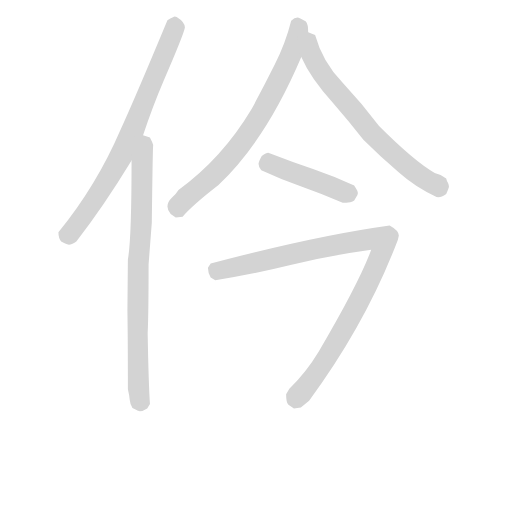
t = 0.00 s
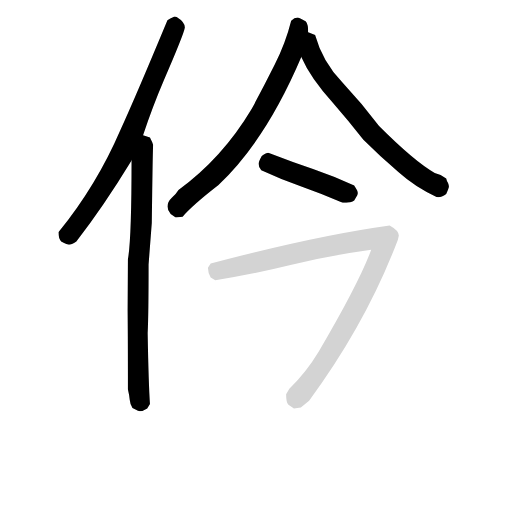
t = 4.13 s
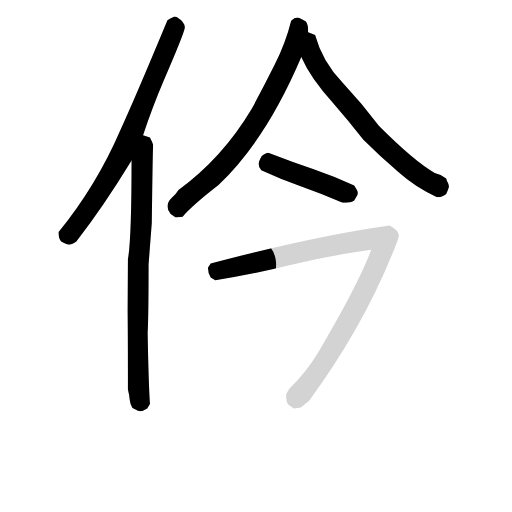
t = 4.30 s
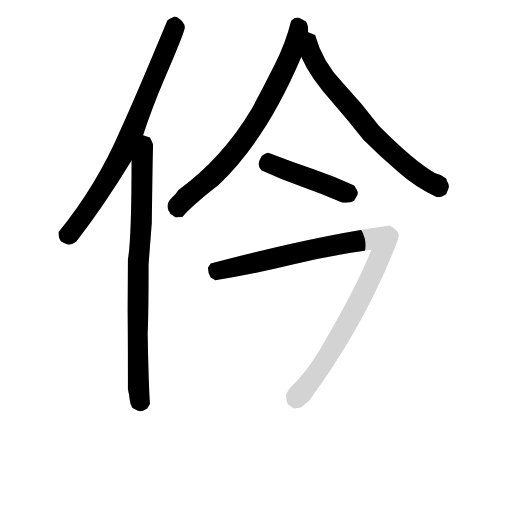
t = 4.46 s
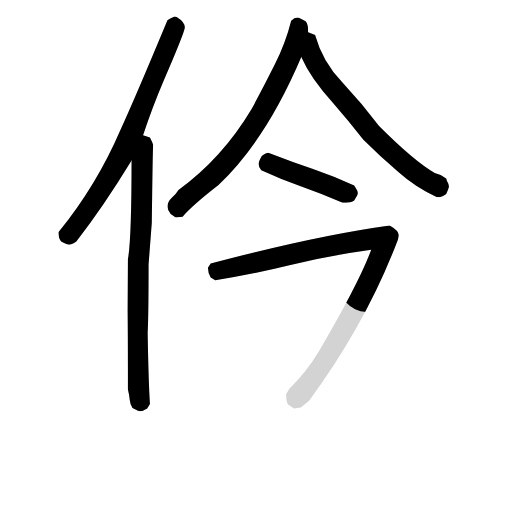
t = 4.62 s
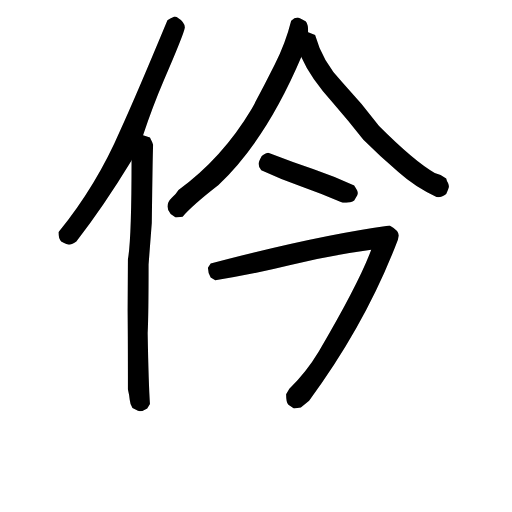
t = 5.22 s

The animated SVG that drew these frames (rendered in a browser with its animation timeline set to each time). Animation: 6 CSS @keyframes rules; one cycle of 5.22 s.

<svg version="1.1" viewBox="0 0 1024 1024" xmlns="http://www.w3.org/2000/svg">
  <!-- <g stroke="lightgray" stroke-width="4"
     transform="scale(4, 4)">
    <line x1="0" y1="0" x2="256" y2="0"></line>
    <line x1="0" y1="0" x2="0" y2="256"></line>
    <line x1="256" y1="0" x2="256" y2="256"></line>
    <line x1="0" y1="256" x2="256" y2="256"></line>
  </g>        -->
  <g transform="scale(0.92, -0.92) translate(60, -830)">
    <style type="text/css">
      
        @keyframes keyframes0 {
          from {
            stroke: black;
            stroke-dashoffset: 789;
            stroke-width: 128;
          }
          72% {
            animation-timing-function: step-end;
            stroke: black;
            stroke-dashoffset: 0;
            stroke-width: 128;
          }
          to {
            stroke: black;
            stroke-width: 151;
          }
        }
        #make-me-a-hanzi-animation-0 {
          animation: keyframes0 0.89208984375s both;
          animation-delay: 0s;
          animation-timing-function: linear;
        }
      
        @keyframes keyframes1 {
          from {
            stroke: black;
            stroke-dashoffset: 834;
            stroke-width: 128;
          }
          73% {
            animation-timing-function: step-end;
            stroke: black;
            stroke-dashoffset: 0;
            stroke-width: 128;
          }
          to {
            stroke: black;
            stroke-width: 151;
          }
        }
        #make-me-a-hanzi-animation-1 {
          animation: keyframes1 0.9287109375s both;
          animation-delay: 0.89208984375s;
          animation-timing-function: linear;
        }
      
        @keyframes keyframes2 {
          from {
            stroke: black;
            stroke-dashoffset: 749;
            stroke-width: 128;
          }
          71% {
            animation-timing-function: step-end;
            stroke: black;
            stroke-dashoffset: 0;
            stroke-width: 128;
          }
          to {
            stroke: black;
            stroke-width: 151;
          }
        }
        #make-me-a-hanzi-animation-2 {
          animation: keyframes2 0.8595377604166666s both;
          animation-delay: 1.82080078125s;
          animation-timing-function: linear;
        }
      
        @keyframes keyframes3 {
          from {
            stroke: black;
            stroke-dashoffset: 713;
            stroke-width: 128;
          }
          70% {
            animation-timing-function: step-end;
            stroke: black;
            stroke-dashoffset: 0;
            stroke-width: 128;
          }
          to {
            stroke: black;
            stroke-width: 151;
          }
        }
        #make-me-a-hanzi-animation-3 {
          animation: keyframes3 0.8302408854166666s both;
          animation-delay: 2.6803385416666665s;
          animation-timing-function: linear;
        }
      
        @keyframes keyframes4 {
          from {
            stroke: black;
            stroke-dashoffset: 459;
            stroke-width: 128;
          }
          60% {
            animation-timing-function: step-end;
            stroke: black;
            stroke-dashoffset: 0;
            stroke-width: 128;
          }
          to {
            stroke: black;
            stroke-width: 151;
          }
        }
        #make-me-a-hanzi-animation-4 {
          animation: keyframes4 0.62353515625s both;
          animation-delay: 3.510579427083333s;
          animation-timing-function: linear;
        }
      
        @keyframes keyframes5 {
          from {
            stroke: black;
            stroke-dashoffset: 1025;
            stroke-width: 128;
          }
          77% {
            animation-timing-function: step-end;
            stroke: black;
            stroke-dashoffset: 0;
            stroke-width: 128;
          }
          to {
            stroke: black;
            stroke-width: 151;
          }
        }
        #make-me-a-hanzi-animation-5 {
          animation: keyframes5 1.0841471354166667s both;
          animation-delay: 4.134114583333333s;
          animation-timing-function: linear;
        }
      
    </style>
    
      <path d="M 251 536 Q 272 599 296 655 Q 339 754 342 770 Q 342 782 324 793 L 320 794 Q 318 794 304 786 Q 235 620 202 548 Q 150 427 67 325 Q 67 312 73 305 Q 87 298 90 298 Q 95 298 106 305 Q 165 381 226 481 L 251 536 Z" fill="lightgray"></path>
    
      <path d="M 244 -64 Q 251 -64 260 -58 L 266 -48 Q 263 -6 261 106 Q 263 144 263 255 L 270 346 Q 272 508 273 515 Q 270 524 268 527 L 266 531 L 251 536 C 226 548 226 511 226 481 Q 226 309 218 266 L 217 155 Q 218 93 218 -16 Q 221 -28 222 -39 Q 223 -50 228 -57 L 240 -63 L 244 -64 Z" fill="lightgray"></path>
    
      <path d="M 322 357 L 337 359 Q 357 383 415 428 Q 518 525 595 706 L 610 760 Q 610 777 605 783 Q 590 792 587 792 Q 580 792 573 785 Q 561 737 537 689 Q 513 641 487 593 Q 423 486 328 417 Q 324 410 314 400.5 Q 304 391 304 381 Q 304 373 311 365 L 322 357 Z" fill="lightgray"></path>
    
      <path d="M 595 706 Q 615 660 664 606 Q 698 567 730 526 Q 767 489 806 456 Q 844 422 889 402 L 893 401 Q 900 401 910 408 Q 916 422 916 424 Q 916 427 914 432 Q 911 437 910 442 Q 899 451 885 454 Q 841 479 764 556 Q 727 605 684 651 Q 641 696 625 754 L 610 760 C 582 771 582 733 595 706 Z" fill="lightgray"></path>
    
      <path d="M 693 389 Q 696 390 701.5 390.5 Q 707 391 710 394 L 717 406 L 718 410 Q 718 413 716.5 416 Q 715 419 713 422 Q 711 425 710 427 Q 668 446 620.5 462.5 Q 573 479 529 496 L 523 498 Q 519 498 509 491 Q 502 478 502 474 Q 502 467 508 460 Q 551 440 596.5 424 Q 642 408 685 389 L 693 389 Z" fill="lightgray"></path>
    
      <path d="M 579 -58 L 594 -56 L 612 -41 Q 737 129 805 309 L 807 318 Q 807 329 787 340 Q 622 317 398 257 L 392 248 Q 392 237 398 227 L 408 221 Q 490 234 571.5 254 Q 653 274 747 287 Q 720 214 633 66 Q 606 21 569 -15 L 562 -27 Q 562 -46 567 -50 L 579 -58 Z" fill="lightgray"></path>
    
    
      <clipPath id="make-me-a-hanzi-clip-0">
        <path d="M 251 536 Q 272 599 296 655 Q 339 754 342 770 Q 342 782 324 793 L 320 794 Q 318 794 304 786 Q 235 620 202 548 Q 150 427 67 325 Q 67 312 73 305 Q 87 298 90 298 Q 95 298 106 305 Q 165 381 226 481 L 251 536 Z"></path>
      </clipPath>
      <path clip-path="url(#make-me-a-hanzi-clip-0)" d="M 320 786 L 316 759 L 207 498 L 152 405 L 90 320 L 90 310" fill="none" id="make-me-a-hanzi-animation-0" stroke-dasharray="661 1322" stroke-linecap="round"></path>
    
      <clipPath id="make-me-a-hanzi-clip-1">
        <path d="M 244 -64 Q 251 -64 260 -58 L 266 -48 Q 263 -6 261 106 Q 263 144 263 255 L 270 346 Q 272 508 273 515 Q 270 524 268 527 L 266 531 L 251 536 C 226 548 226 511 226 481 Q 226 309 218 266 L 217 155 Q 218 93 218 -16 Q 221 -28 222 -39 Q 223 -50 228 -57 L 240 -63 L 244 -64 Z"></path>
      </clipPath>
      <path clip-path="url(#make-me-a-hanzi-clip-1)" d="M 256 526 L 248 469 L 249 360 L 240 258 L 239 49 L 245 -51" fill="none" id="make-me-a-hanzi-animation-1" stroke-dasharray="706 1412" stroke-linecap="round"></path>
    
      <clipPath id="make-me-a-hanzi-clip-2">
        <path d="M 322 357 L 337 359 Q 357 383 415 428 Q 518 525 595 706 L 610 760 Q 610 777 605 783 Q 590 792 587 792 Q 580 792 573 785 Q 561 737 537 689 Q 513 641 487 593 Q 423 486 328 417 Q 324 410 314 400.5 Q 304 391 304 381 Q 304 373 311 365 L 322 357 Z"></path>
      </clipPath>
      <path clip-path="url(#make-me-a-hanzi-clip-2)" d="M 585 778 L 590 765 L 571 706 L 501 571 L 441 488 L 334 390 L 327 374" fill="none" id="make-me-a-hanzi-animation-2" stroke-dasharray="621 1242" stroke-linecap="round"></path>
    
      <clipPath id="make-me-a-hanzi-clip-3">
        <path d="M 595 706 Q 615 660 664 606 Q 698 567 730 526 Q 767 489 806 456 Q 844 422 889 402 L 893 401 Q 900 401 910 408 Q 916 422 916 424 Q 916 427 914 432 Q 911 437 910 442 Q 899 451 885 454 Q 841 479 764 556 Q 727 605 684 651 Q 641 696 625 754 L 610 760 C 582 771 582 733 595 706 Z"></path>
      </clipPath>
      <path clip-path="url(#make-me-a-hanzi-clip-3)" d="M 611 752 L 618 744 L 618 708 L 636 676 L 751 537 L 836 460 L 893 424 L 904 425" fill="none" id="make-me-a-hanzi-animation-3" stroke-dasharray="585 1170" stroke-linecap="round"></path>
    
      <clipPath id="make-me-a-hanzi-clip-4">
        <path d="M 693 389 Q 696 390 701.5 390.5 Q 707 391 710 394 L 717 406 L 718 410 Q 718 413 716.5 416 Q 715 419 713 422 Q 711 425 710 427 Q 668 446 620.5 462.5 Q 573 479 529 496 L 523 498 Q 519 498 509 491 Q 502 478 502 474 Q 502 467 508 460 Q 551 440 596.5 424 Q 642 408 685 389 L 693 389 Z"></path>
      </clipPath>
      <path clip-path="url(#make-me-a-hanzi-clip-4)" d="M 522 484 L 528 474 L 582 452 L 689 411 L 707 411" fill="none" id="make-me-a-hanzi-animation-4" stroke-dasharray="331 662" stroke-linecap="round"></path>
    
      <clipPath id="make-me-a-hanzi-clip-5">
        <path d="M 579 -58 L 594 -56 L 612 -41 Q 737 129 805 309 L 807 318 Q 807 329 787 340 Q 622 317 398 257 L 392 248 Q 392 237 398 227 L 408 221 Q 490 234 571.5 254 Q 653 274 747 287 Q 720 214 633 66 Q 606 21 569 -15 L 562 -27 Q 562 -46 567 -50 L 579 -58 Z"></path>
      </clipPath>
      <path clip-path="url(#make-me-a-hanzi-clip-5)" d="M 407 245 L 413 241 L 701 304 L 757 311 L 771 307 L 770 282 L 711 156 L 638 32 L 584 -38" fill="none" id="make-me-a-hanzi-animation-5" stroke-dasharray="897 1794" stroke-linecap="round"></path>
    
  </g>
</svg>
